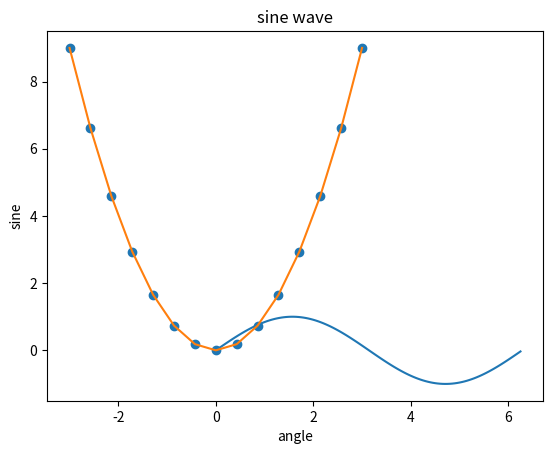

This chart was generated by the following Python code:
# -*- coding: utf-8 -*-
"""
Created on Sat May 20 14:46:25 2023

[redacted]
"""

import pandas as pd
from matplotlib import pyplot as plt
import numpy as np
import math #needed for definition of pi
x = np.arange(0,math.pi*2,0.05)
y = np.sin(x)
plt.plot(x,y)
plt.xlabel("angle")#x label
plt.ylabel("sine")# y label
plt.title("sine wave")
plt.show()

from numpy import *
x = linspace(-3,3,15) # linespace(staring , ending , total points )
y= x**2
plt.plot(x,y)
plt.scatter(x,y)
plt.show()